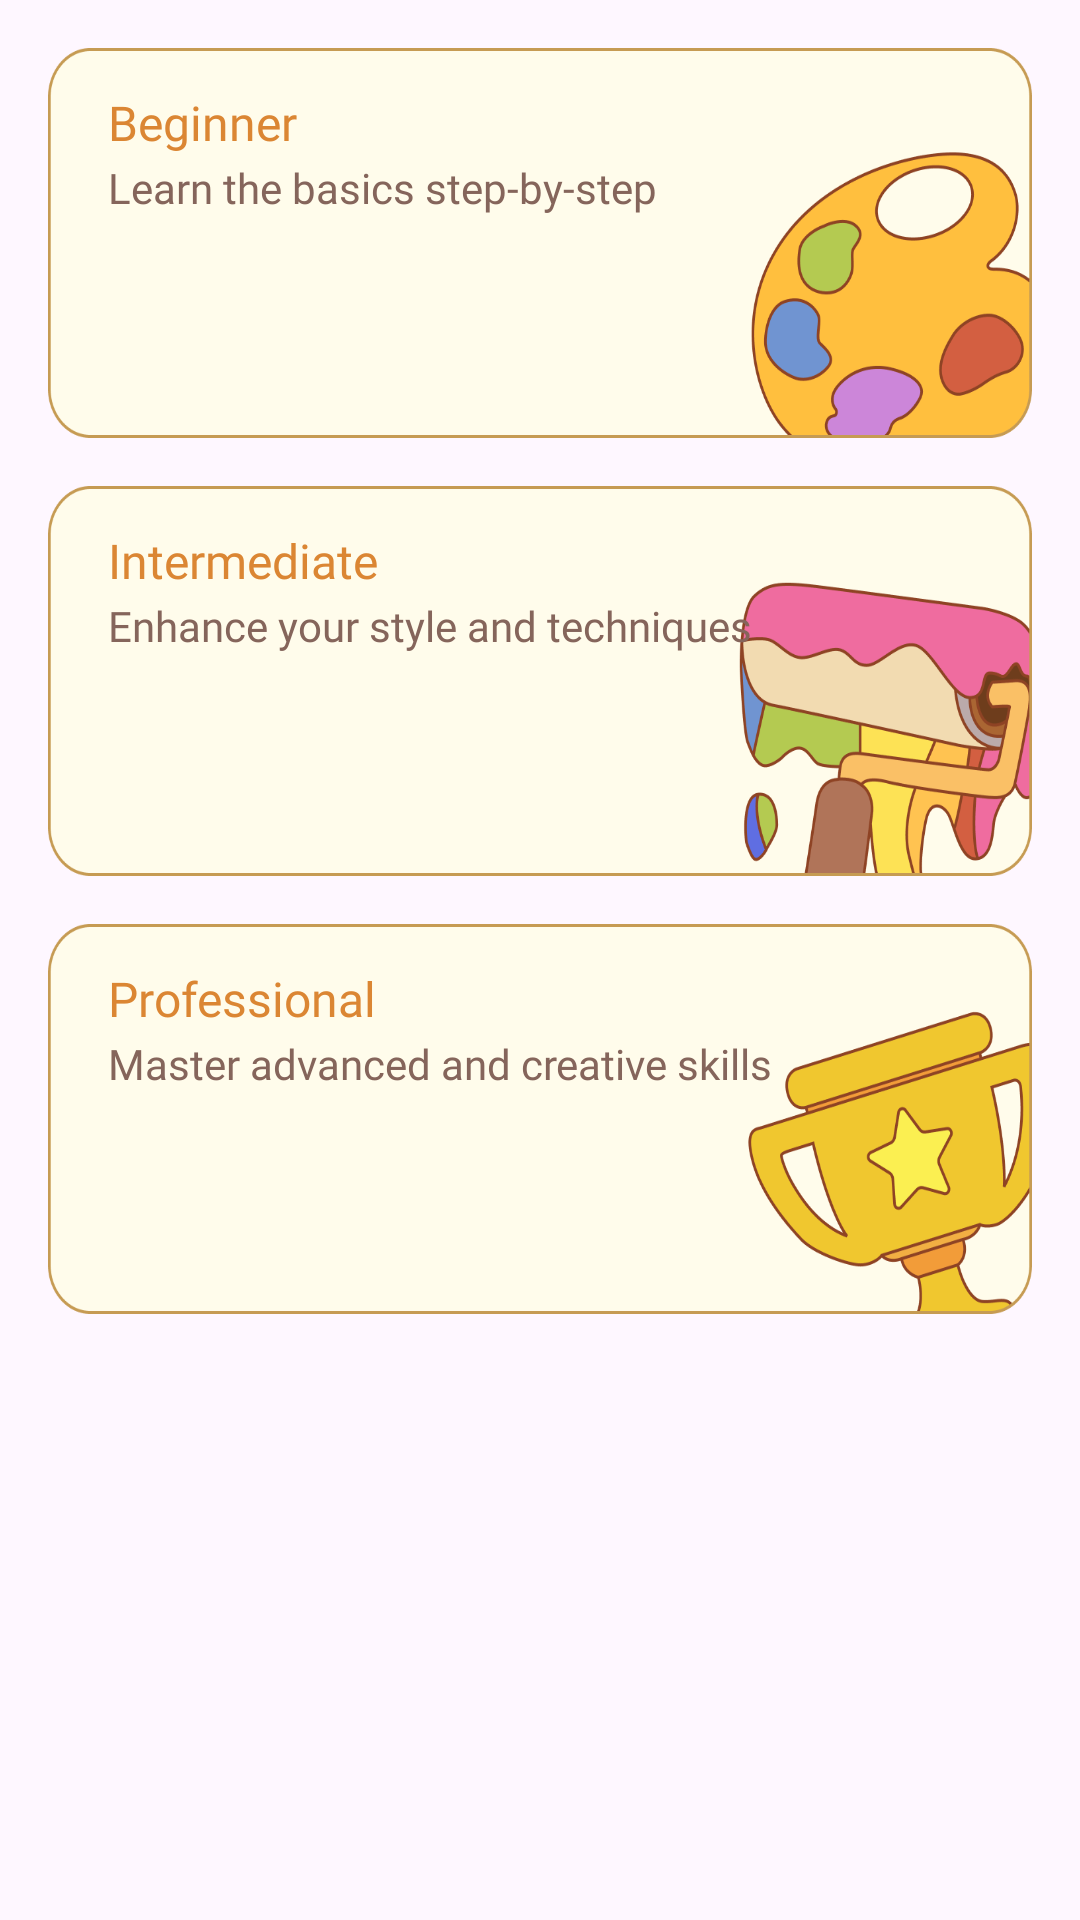

Layout XML and referenced resources for this Android screen:
<!-- AndroidManifest.xml: application theme Theme.BaseProject -->
<!-- res/layout/fragment_lesson.xml -->
<?xml version="1.0" encoding="utf-8"?>
<androidx.core.widget.NestedScrollView xmlns:android="http://schemas.android.com/apk/res/android"
    xmlns:app="http://schemas.android.com/apk/res-auto"
    xmlns:tools="http://schemas.android.com/tools"
    android:layout_width="match_parent"
    android:layout_height="match_parent"
    android:fillViewport="true"
    android:layoutDirection="ltr"
    tools:context=".fragments.LessonFragment">

    <LinearLayout
        android:layout_width="match_parent"
        android:layout_height="match_parent"
        android:orientation="vertical">

        <androidx.constraintlayout.widget.ConstraintLayout
            android:id="@+id/lBeginner"
            android:layout_width="match_parent"
            android:layout_height="130dp"
            android:layout_marginHorizontal="16dp"
            android:layout_marginTop="16dp"
            android:background="@drawable/img_beginner_2">

            <TextView
                android:id="@+id/txtBeginner"
                style="@style/mHeading.H2"
                android:layout_width="0dp"
                android:layout_height="wrap_content"
                android:layout_marginStart="20dp"
                android:layout_marginTop="16dp"
                android:layout_marginEnd="7dp"
                android:text="@string/beginner"
                android:textColor="@color/lesson_text_color"
                app:layout_constraintEnd_toEndOf="parent"
                app:layout_constraintStart_toStartOf="parent"
                app:layout_constraintTop_toTopOf="parent" />

            <TextView
                android:id="@+id/beginnerDes"
                style="@style/mTxt.P2"
                android:layout_width="0dp"
                android:layout_height="wrap_content"
                android:layout_marginTop="4dp"
                android:layout_marginEnd="8dp"
                android:includeFontPadding="false"
                android:text="@string/learn_the_basics_step_by_step"
                android:textColor="@color/lesson_unser_text_color"
                app:layout_constraintEnd_toEndOf="parent"
                app:layout_constraintStart_toStartOf="@id/txtBeginner"
                app:layout_constraintTop_toBottomOf="@id/txtBeginner" />


            <LinearLayout
                android:layout_width="match_parent"
                android:layout_height="20dp"
                android:layout_marginTop="12dp"
                android:layout_marginEnd="20dp"
                android:gravity="center_vertical"
                android:orientation="horizontal"
                app:layout_constraintEnd_toEndOf="parent"
                app:layout_constraintStart_toStartOf="parent"
                app:layout_constraintTop_toBottomOf="@id/beginnerDes">

                <SeekBar
                    android:layout_width="220dp"
                    android:layout_height="10dp"
                    android:layout_marginStart="4dp"
                    android:max="10"
                    android:thumb="@null"
                    android:progress="0"
                    android:progressDrawable="@drawable/custom_seekbar_bg"
                    android:splitTrack="false" />

                <TextView
                    android:id="@+id/tvProgressBeginner"
                    android:layout_width="wrap_content"
                    android:layout_height="match_parent"
                    android:fontFamily="@font/fredoka_medium"
                    android:includeFontPadding="false"
                    android:textColor="@color/lesson_unser_text_color"
                    android:textSize="14sp"
                    tools:text="0/10" />

            </LinearLayout>

        </androidx.constraintlayout.widget.ConstraintLayout>

        <FrameLayout
            android:id="@+id/frNative"
            android:layout_width="match_parent"
            android:layout_height="wrap_content"
            android:layout_marginHorizontal="16dp"
            android:layout_marginTop="12dp"
            android:visibility="gone" />

        <androidx.constraintlayout.widget.ConstraintLayout
            android:id="@+id/lIntermediate"
            android:layout_width="match_parent"
            android:layout_height="130dp"
            android:layout_marginHorizontal="16dp"
            android:layout_marginTop="16dp"
            android:background="@drawable/img_intermediate">

            <TextView
                android:id="@+id/txtIntermediate"
                style="@style/mHeading.H2"
                android:layout_width="0dp"
                android:layout_height="wrap_content"
                android:layout_marginStart="20dp"
                android:layout_marginTop="16dp"
                android:layout_marginEnd="7dp"
                android:text="@string/intermediate"
                android:textColor="@color/lesson_text_color"
                app:layout_constraintEnd_toEndOf="parent"
                app:layout_constraintStart_toStartOf="parent"
                app:layout_constraintTop_toTopOf="parent" />

            <TextView
                android:id="@+id/intermediateDes"
                style="@style/mTxt.P2"
                android:layout_width="0dp"
                android:layout_height="wrap_content"
                android:layout_marginTop="4dp"
                android:layout_marginEnd="8dp"
                android:includeFontPadding="false"
                android:text="@string/enhance_your_style_and_techniques"
                android:textColor="@color/lesson_unser_text_color"
                app:layout_constraintEnd_toEndOf="parent"
                app:layout_constraintStart_toStartOf="@id/txtIntermediate"
                app:layout_constraintTop_toBottomOf="@id/txtIntermediate" />


            <LinearLayout
                android:layout_width="match_parent"
                android:layout_height="20dp"
                android:layout_marginTop="12dp"
                android:layout_marginEnd="20dp"
                android:gravity="center_vertical"
                android:orientation="horizontal"
                app:layout_constraintEnd_toEndOf="parent"
                app:layout_constraintStart_toStartOf="parent"
                app:layout_constraintTop_toBottomOf="@id/intermediateDes">

                <SeekBar
                    android:layout_width="220dp"
                    android:layout_height="10dp"
                    android:layout_marginStart="4dp"
                    android:max="10"
                    android:progress="0"
                    android:thumb="@null"
                    android:progressDrawable="@drawable/custom_seekbar_bg"
                    android:splitTrack="false" />

                <TextView
                    android:id="@+id/tvProgressIntermediate"
                    android:layout_width="wrap_content"
                    android:layout_height="match_parent"
                    android:fontFamily="@font/fredoka_medium"
                    android:includeFontPadding="false"
                    android:textColor="@color/lesson_unser_text_color"
                    android:textSize="14sp"
                    tools:text="0/10" />

            </LinearLayout>

        </androidx.constraintlayout.widget.ConstraintLayout>

        <androidx.constraintlayout.widget.ConstraintLayout
            android:id="@+id/lProfessional"
            android:layout_width="match_parent"
            android:layout_height="130dp"
            android:layout_marginHorizontal="16dp"
            android:layout_marginTop="16dp"
            android:background="@drawable/img_professional">

            <TextView
                android:id="@+id/txtProfessional"
                style="@style/mHeading.H2"
                android:layout_width="0dp"
                android:layout_height="wrap_content"
                android:layout_marginStart="20dp"
                android:layout_marginTop="16dp"
                android:layout_marginEnd="7dp"
                android:text="@string/professional"
                android:textColor="@color/lesson_text_color"
                app:layout_constraintEnd_toEndOf="parent"
                app:layout_constraintStart_toStartOf="parent"
                app:layout_constraintTop_toTopOf="parent" />

            <TextView
                android:id="@+id/professionalDes"
                style="@style/mTxt.P2"
                android:layout_width="0dp"
                android:layout_height="wrap_content"
                android:layout_marginTop="4dp"
                android:layout_marginEnd="8dp"
                android:includeFontPadding="false"
                android:text="@string/master_advanced_and_creative_skills"
                android:textColor="@color/lesson_unser_text_color"
                app:layout_constraintEnd_toEndOf="parent"
                app:layout_constraintStart_toStartOf="@id/txtProfessional"
                app:layout_constraintTop_toBottomOf="@id/txtProfessional" />


            <LinearLayout
                android:layout_width="match_parent"
                android:layout_height="20dp"
                android:layout_marginTop="12dp"
                android:layout_marginEnd="20dp"
                android:gravity="center_vertical"
                android:orientation="horizontal"
                app:layout_constraintEnd_toEndOf="parent"
                app:layout_constraintStart_toStartOf="parent"
                app:layout_constraintTop_toBottomOf="@id/professionalDes">

                <SeekBar
                    android:layout_width="220dp"
                    android:layout_height="10dp"
                    android:layout_marginStart="4dp"
                    android:max="10"
                    android:progress="0"
                    android:thumb="@null"
                    android:progressDrawable="@drawable/custom_seekbar_bg"
                    android:splitTrack="false" />

                <TextView
                    android:id="@+id/tvProgressProfessional"
                    android:layout_width="wrap_content"
                    android:layout_height="match_parent"
                    android:fontFamily="@font/fredoka_medium"
                    android:includeFontPadding="false"
                    android:textColor="@color/lesson_unser_text_color"
                    android:textSize="14sp"
                    tools:text="0/10" />

            </LinearLayout>

        </androidx.constraintlayout.widget.ConstraintLayout>

    </LinearLayout>

</androidx.core.widget.NestedScrollView>
<!-- resources referenced by this layout -->
<resources>
  <color name="lesson_text_color">#DB8633</color>
  <color name="lesson_unser_text_color">#85655B</color>
  <!-- drawable img_beginner_2: png bitmap (drawable, 32255 bytes) -->
  <!-- drawable img_intermediate: png bitmap (drawable, 41282 bytes) -->
  <!-- drawable img_professional: png bitmap (drawable, 34465 bytes) -->
  <string name="beginner">Beginner</string>
  <string name="enhance_your_style_and_techniques">Enhance your style and techniques</string>
  <string name="intermediate">Intermediate</string>
  <string name="learn_the_basics_step_by_step">Learn the basics step-by-step</string>
  <string name="master_advanced_and_creative_skills">Master advanced and creative skills</string>
  <string name="professional">Professional</string>
  <style name="mHeading.H2" parent="mHeading">
          <item name="android:fontFamily">@font/nunito_sans_semi_bold</item>
          <item name="android:textSize">16sp</item>
      </style>
  <style name="mTxt.P2" parent="mTxt">
          <item name="fontFamily">@font/nunito_sans_medium</item>
          <item name="android:textSize">14sp</item>
      </style>
  <style name="Theme.BaseProject" parent="Base.Theme.BaseProject" />
  <style name="mHeading" parent="singleLineTxt" />
  <style name="mTxt">
          <item name="android:includeFontPadding">false</item>
      </style>
  <style name="Base.Theme.BaseProject" parent="Theme.Material3.DayNight.NoActionBar">
          
          
      </style>
  <style name="singleLineTxt">
          <item name="android:singleLine">true</item>
          <item name="android:marqueeRepeatLimit">marquee_forever</item>
          <item name="android:ellipsize">marquee</item>
          <item name="android:includeFontPadding">false</item>
      </style>
</resources>
